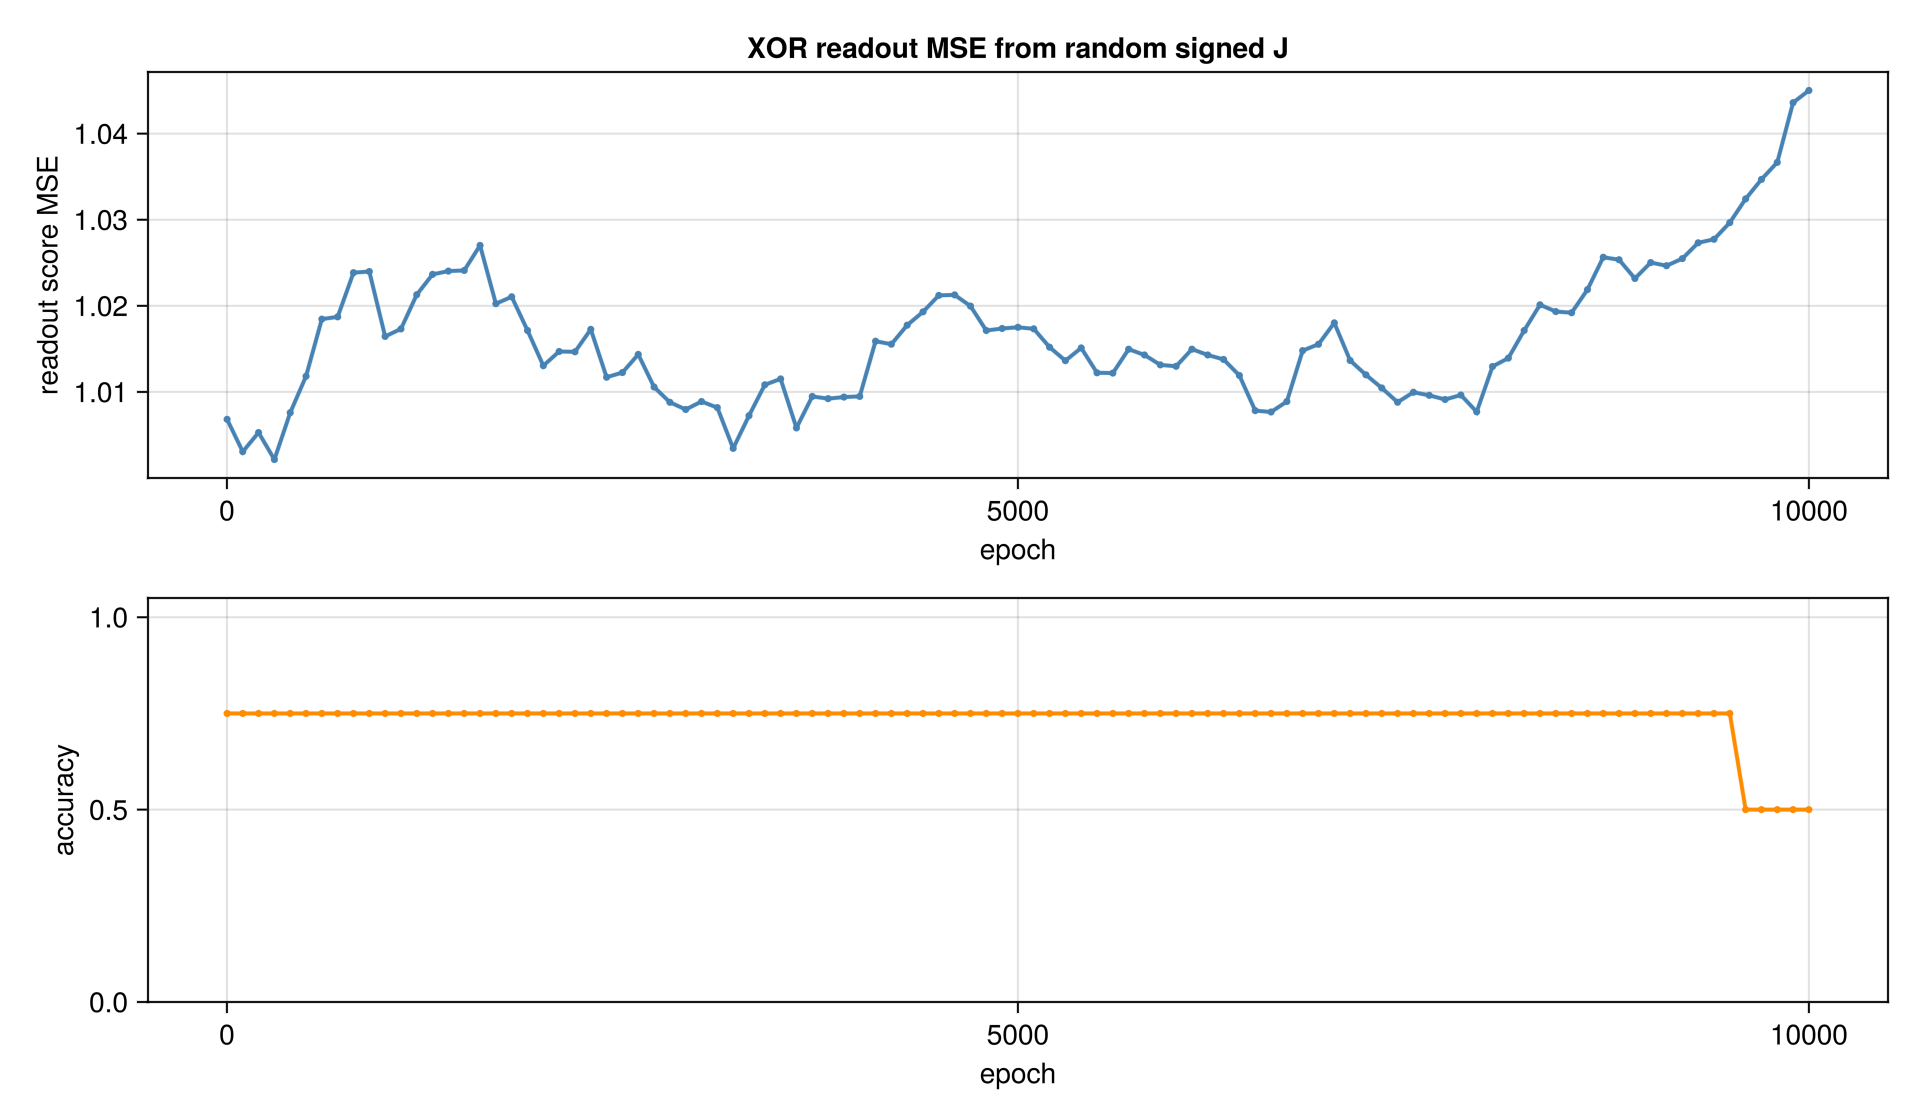

Data behind this chart, as committed beside it:
epoch, mse, accuracy, margin
1, 1.007, 0.75, 0.03477
100, 1.003, 0.75, 0.03873
200, 1.005, 0.75, 0.03724
300, 1.002, 0.75, 0.04167
400, 1.008, 0.75, 0.03431
500, 1.012, 0.75, 0.02766
600, 1.018, 0.75, 0.0224
700, 1.019, 0.75, 0.02186
800, 1.024, 0.75, 0.01552
900, 1.024, 0.75, 0.01009
1000, 1.016, 0.75, 0.01664
1100, 1.017, 0.75, 0.01625
1200, 1.021, 0.75, 0.0109
1300, 1.024, 0.75, 0.009354
1400, 1.024, 0.75, 0.01066
1500, 1.024, 0.75, 0.01313
1600, 1.027, 0.75, 0.01079
1700, 1.02, 0.75, 0.01815
1800, 1.021, 0.75, 0.01758
1900, 1.017, 0.75, 0.01954
2000, 1.013, 0.75, 0.02015
2100, 1.015, 0.75, 0.0195
2200, 1.015, 0.75, 0.02423
2300, 1.017, 0.75, 0.0259
2400, 1.012, 0.75, 0.03171
2500, 1.012, 0.75, 0.03142
2600, 1.014, 0.75, 0.03115
2700, 1.011, 0.75, 0.03403
2800, 1.009, 0.75, 0.03602
2900, 1.008, 0.75, 0.03687
3000, 1.009, 0.75, 0.03187
3100, 1.008, 0.75, 0.03431
3200, 1.003, 0.75, 0.0326
3300, 1.007, 0.75, 0.0291
3400, 1.011, 0.75, 0.02159
3500, 1.012, 0.75, 0.01974
3600, 1.006, 0.75, 0.02631
3700, 1.009, 0.75, 0.03136
3800, 1.009, 0.75, 0.0298
3900, 1.009, 0.75, 0.03013
4000, 1.009, 0.75, 0.02901
4100, 1.016, 0.75, 0.02075
4200, 1.016, 0.75, 0.0191
4300, 1.018, 0.75, 0.01148
4400, 1.019, 0.75, 0.01324
4500, 1.021, 0.75, 0.01266
4600, 1.021, 0.75, 0.0126
4700, 1.02, 0.75, 0.01679
4800, 1.017, 0.75, 0.01829
4900, 1.017, 0.75, 0.01696
5000, 1.018, 0.75, 0.01691
5100, 1.017, 0.75, 0.01564
5200, 1.015, 0.75, 0.01868
5300, 1.014, 0.75, 0.0194
5400, 1.015, 0.75, 0.018
5500, 1.012, 0.75, 0.02109
5600, 1.012, 0.75, 0.02109
5700, 1.015, 0.75, 0.01529
5800, 1.014, 0.75, 0.01439
5900, 1.013, 0.75, 0.01827
... 41 more rows
